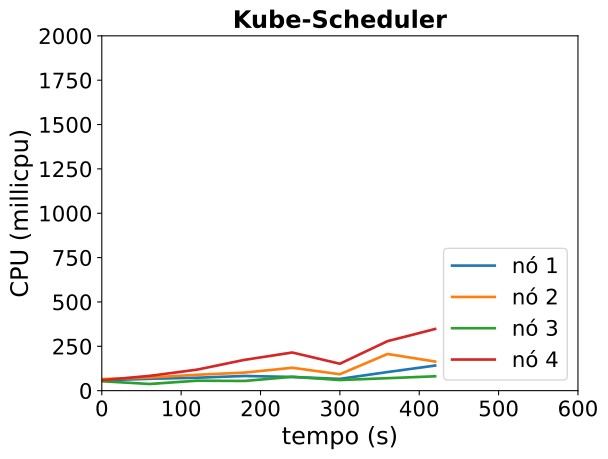

The file beside this chart, header and first rows:
timestamp, ppgcc-m02_pod_amount, ppgcc-m02_memory, ppgcc-m02_cpu, ppgcc-m03_pod_amount, ppgcc-m03_memory, ppgcc-m03_cpu, ppgcc-m04_pod_amount, ppgcc-m04_memory, ppgcc-m04_cpu, ppgcc-m05_pod_amount, ppgcc-m05_memory, ppgcc-m05_cpu
0, 2, 1225884, 57638101, 3, 1252364, 65357191, 2, 1192176, 53178613, 3, 1221300, 58770540
60, 2, 1251492, 66850237, 3, 1296848, 74110443, 2, 1207752, 37546518, 3, 1258260, 83184882
120, 2, 1265352, 72884267, 3, 1329320, 89494239, 2, 1236132, 56092665, 3, 1288092, 118405311
180, 2, 1289376, 82797792, 3, 1337372, 101811932, 2, 1247220, 54632162, 3, 1324920, 173795095
240, 2, 1301784, 77191382, 3, 1348988, 129005544, 2, 1249992, 78010893, 3, 1353168, 215032850
300, 2, 1299672, 66284732, 3, 1347932, 92480640, 2, 1253688, 59873270, 3, 1350792, 151760312
360, 2, 1290564, 104824405, 3, 1388984, 206744536, 2, 1262928, 70270811, 3, 1400688, 278992565
420, 2, 1316832, 141536780, 3, 1385552, 164015535, 2, 1265304, 80941343, 3, 1419960, 347685300
